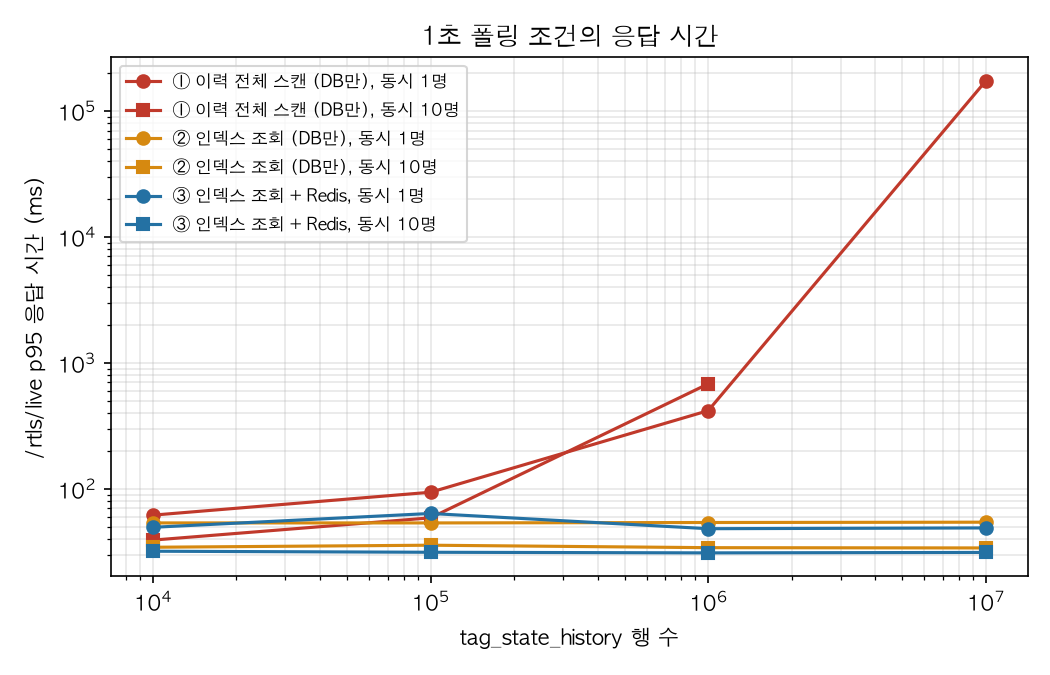

The file beside this chart, header and first rows:
config, commit, size, mode, clients, sent, completed, errors, p50, p95, max, mean, rps
scan_db, aa53d61, 10000, handler, 1, 180, 180, 0, 25.42, 26.22, 27.75, 25.48, 
scan_db, aa53d61, 10000, polling, 1, 55, 55, 0, 59.63, 61.78, 62.04, 59.6, 
scan_db, aa53d61, 10000, polling, 10, 550, 550, 0, 37.3, 39.14, 41.61, 37.48, 
scan_db, aa53d61, 10000, polling, 50, 2750, 2750, 0, 30.9, 36.64, 63.67, 31.76, 
scan_db, aa53d61, 10000, throughput, 1, 889, 889, 0, 27.98, 29.14, 36.3, 28.11, 35.52
scan_db, aa53d61, 10000, throughput, 10, 2292, 2292, 0, 107.8, 129.4, 167.6, 109, 91.28
scan_db, aa53d61, 10000, throughput, 50, 2297, 2297, 0, 538.8, 683.5, 848.4, 544.3, 89.88
indexed_db, ded8e05, 10000, handler, 1, 180, 180, 0, 19.7, 20.52, 21.99, 19.81, 
indexed_db, ded8e05, 10000, polling, 1, 55, 55, 0, 51.74, 53.6, 105.4, 52.27, 
indexed_db, ded8e05, 10000, polling, 10, 550, 550, 0, 32.59, 34.35, 45.4, 32.78, 
indexed_db, ded8e05, 10000, polling, 50, 2750, 2750, 0, 22.95, 28.79, 35.87, 24.12, 
indexed_db, ded8e05, 10000, throughput, 1, 1097, 1097, 0, 22.91, 23.83, 57.77, 22.78, 43.84
indexed_db, ded8e05, 10000, throughput, 10, 2349, 2349, 0, 105.3, 126.7, 161.9, 106.3, 93.56
indexed_db, ded8e05, 10000, throughput, 50, 2329, 2329, 0, 532.2, 670.1, 813.4, 536, 91.16
indexed_redis, ded8e05, 10000, handler, 1, 180, 180, 0, 16.48, 17.22, 18.39, 16.64, 
indexed_redis, ded8e05, 10000, polling, 1, 55, 55, 0, 46.78, 49.46, 88.83, 47.27, 
indexed_redis, ded8e05, 10000, polling, 10, 550, 550, 0, 30.26, 31.94, 41.29, 30.25, 
indexed_redis, ded8e05, 10000, polling, 50, 2750, 2750, 0, 19.55, 22.79, 53.09, 19.86, 
indexed_redis, ded8e05, 10000, throughput, 1, 1284, 1284, 0, 19.52, 20.89, 56.16, 19.47, 51.32
indexed_redis, ded8e05, 10000, throughput, 10, 2813, 2813, 0, 87.02, 109.7, 135.4, 88.84, 112.1
indexed_redis, ded8e05, 10000, throughput, 50, 2804, 2804, 0, 443.6, 547, 668.8, 446.1, 110.2
scan_db, aa53d61, 100000, handler, 1, 180, 180, 0, 47.95, 50.69, 52.21, 48.31, 
scan_db, aa53d61, 100000, polling, 1, 55, 55, 0, 89.61, 93.91, 148.4, 90.11, 
scan_db, aa53d61, 100000, polling, 10, 550, 550, 0, 56.74, 58.81, 61.77, 56.63, 
scan_db, aa53d61, 100000, polling, 50, 2750, 2750, 0, 61.73, 77.54, 88.76, 64.14, 
scan_db, aa53d61, 100000, throughput, 1, 479, 479, 0, 52.36, 54.45, 92.86, 52.23, 19.12
scan_db, aa53d61, 100000, throughput, 10, 1783, 1783, 0, 138.3, 164.9, 217.5, 140, 70.92
scan_db, aa53d61, 100000, throughput, 50, 1754, 1754, 0, 692, 994.1, 1358, 712.1, 68.16
indexed_db, ded8e05, 100000, handler, 1, 180, 180, 0, 20.33, 24.13, 40.89, 20.84, 
indexed_db, ded8e05, 100000, polling, 1, 55, 55, 0, 51.09, 53.59, 115.8, 52.05, 
indexed_db, ded8e05, 100000, polling, 10, 550, 550, 0, 33.05, 35.66, 66.98, 33.19, 
indexed_db, ded8e05, 100000, polling, 50, 2750, 2750, 0, 23.25, 35.74, 248.7, 27.33, 
indexed_db, ded8e05, 100000, throughput, 1, 1047, 1047, 0, 22.87, 28.64, 86.26, 23.87, 41.84
indexed_db, ded8e05, 100000, throughput, 10, 1980, 1980, 0, 108.3, 188.6, 997.7, 126.2, 78.8
indexed_db, ded8e05, 100000, throughput, 50, 1833, 1833, 0, 674.2, 860.3, 1045, 681.2, 71.32
indexed_redis, ded8e05, 100000, handler, 1, 180, 180, 0, 16.42, 18.34, 20.49, 16.7, 
indexed_redis, ded8e05, 100000, polling, 1, 55, 55, 0, 45.29, 63.69, 94.76, 47.07, 
indexed_redis, ded8e05, 100000, polling, 10, 550, 550, 0, 29.56, 31.34, 36.49, 29.64, 
indexed_redis, ded8e05, 100000, polling, 50, 2750, 2750, 0, 18.74, 21.01, 28.54, 18.99, 
indexed_redis, ded8e05, 100000, throughput, 1, 1364, 1364, 0, 18.18, 19.26, 27.41, 18.33, 54.52
indexed_redis, ded8e05, 100000, throughput, 10, 2843, 2843, 0, 86.92, 106.5, 128.5, 87.84, 113.3
indexed_redis, ded8e05, 100000, throughput, 50, 2809, 2809, 0, 440.4, 562.5, 687.7, 445.3, 110.4
scan_db, aa53d61, 1000000, handler, 1, 148, 148, 0, 367.7, 375.2, 380.2, 367.4, 
scan_db, aa53d61, 1000000, polling, 1, 55, 55, 0, 406.3, 417.4, 463.2, 407.3, 
scan_db, aa53d61, 1000000, polling, 10, 550, 550, 0, 599.1, 681.4, 702.8, 602.4, 
scan_db, aa53d61, 1000000, polling, 50, 2750, 752, 1998, 41036, 78696, 133181, 43648, 
scan_db, aa53d61, 1000000, throughput, 1, 67, 67, 0, 373.2, 383.3, 386.5, 373.8, 2.64
scan_db, aa53d61, 1000000, throughput, 10, 290, 290, 0, 847.7, 878.7, 939, 848.9, 11.2
scan_db, aa53d61, 1000000, throughput, 50, 320, 320, 0, 3352, 6409, 6563, 3960, 10.8
indexed_db, ded8e05, 1000000, handler, 1, 180, 180, 0, 20.65, 21.44, 22.97, 20.74, 
indexed_db, ded8e05, 1000000, polling, 1, 55, 55, 0, 52, 54, 85.71, 52.15, 
indexed_db, ded8e05, 1000000, polling, 10, 550, 550, 0, 32.27, 34.09, 39.4, 32.44, 
indexed_db, ded8e05, 1000000, polling, 50, 2750, 2750, 0, 22.39, 28, 72.43, 23.45, 
indexed_db, ded8e05, 1000000, throughput, 1, 1159, 1159, 0, 21.4, 22.61, 29.17, 21.57, 46.32
indexed_db, ded8e05, 1000000, throughput, 10, 2412, 2412, 0, 102.3, 123.6, 147.5, 103.5, 96.08
indexed_db, ded8e05, 1000000, throughput, 50, 2333, 2333, 0, 526.9, 672.8, 911.5, 535.5, 91.32
indexed_redis, ded8e05, 1000000, handler, 1, 180, 180, 0, 16.11, 16.55, 17.91, 16.17, 
indexed_redis, ded8e05, 1000000, polling, 1, 55, 55, 0, 46.4, 48.22, 101.6, 47.19, 
indexed_redis, ded8e05, 1000000, polling, 10, 550, 550, 0, 29.48, 30.99, 32.93, 29.55, 
indexed_redis, ded8e05, 1000000, polling, 50, 2750, 2750, 0, 18.58, 21.05, 28, 18.86, 
... 24 more rows
